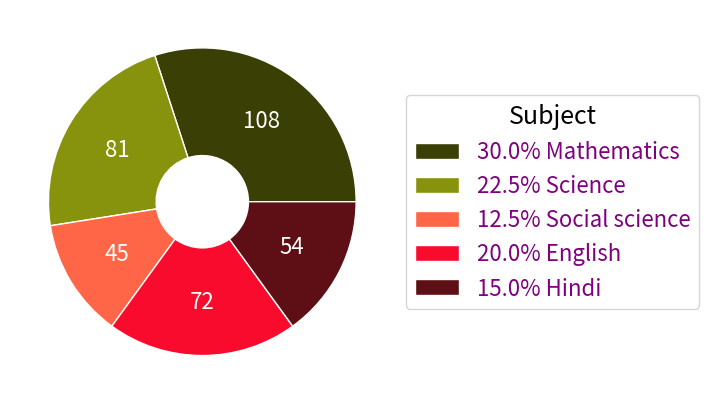

Reproduce this figure in Python.
#!/usr/bin/python3

import numpy as np
import matplotlib.pyplot as plt

def piechart1(  # Dados
                labels = ['Mathematics', 'Science', 'Social science', 'English', 'Hindi'], 
                values = [108, 81, 45, 72, 54], 
                colors = ['#3a3f05', '#87930d', '#ff6647', '#f90b2d', '#5e0f15'], 
                explode = (0.0, 0.0, 0.0, 0.0, 0.0),  # >0 Nenhum pedaço destacado
                pie_edgecolor = 'white', 
                pie_doughnut = 0.3, 
                pie_fontsize = 16, 
                pie_fontcolor = 'white', 
                legend_title = 'Subject', 
                legend_title_fontsize = 18,
                legend_fontcolor = 'purple', 
                legend_fontsize = 16,
                output_filepath = "piechart1.png"
                ):
    # Criação do gráfico
    fig, ax = plt.subplots()
    ax.set_aspect('equal', adjustable='box')
    plt.axis('off')
    wedges, texts = ax.pie(
        values,
        explode = explode, 
        colors=colors,
        startangle=0,
        counterclock=True,
        wedgeprops=dict(width=1-pie_doughnut, edgecolor = pie_edgecolor) 
    )

    # Adiciona os ângulos no centro de cada fatia
    sum_values = np.sum(values)
    angle_sum = 0
    for i, w in enumerate(wedges):
        angle = angle_sum + np.pi * values[i]/sum_values
        x = 0.65 * np.cos(angle)
        y = 0.65 * np.sin(angle)
        ax.text(x, y, 
                f"{values[i]}", 
                ha='center', 
                va='center', 
                fontsize=pie_fontsize, 
                color=pie_fontcolor)
        angle_sum = angle + np.pi * values[i]/sum_values 

    # Legenda
    new_labels = [f"{100*sz/sum_values:.1f}% {label}" for sz,label in zip(values,labels)]
    ax.legend(  wedges, 
                new_labels, 
                title=legend_title, 
                title_fontsize=legend_title_fontsize,
                loc="center left", 
                bbox_to_anchor=(1, 0, 0.5, 1),
                fontsize = legend_fontsize, 
                labelcolor=legend_fontcolor)

    # Borda roxa
    plt.setp(wedges, edgecolor=pie_edgecolor)

    ax.set_axis_off()
    plt.tight_layout(pad=0.5)
    plt.savefig(output_filepath, 
                bbox_inches='tight', 
                pad_inches=0.1, 
                dpi=600, 
                transparent=True)

if __name__ == '__main__':
    piechart1(output_filepath = "piechart1.png")
